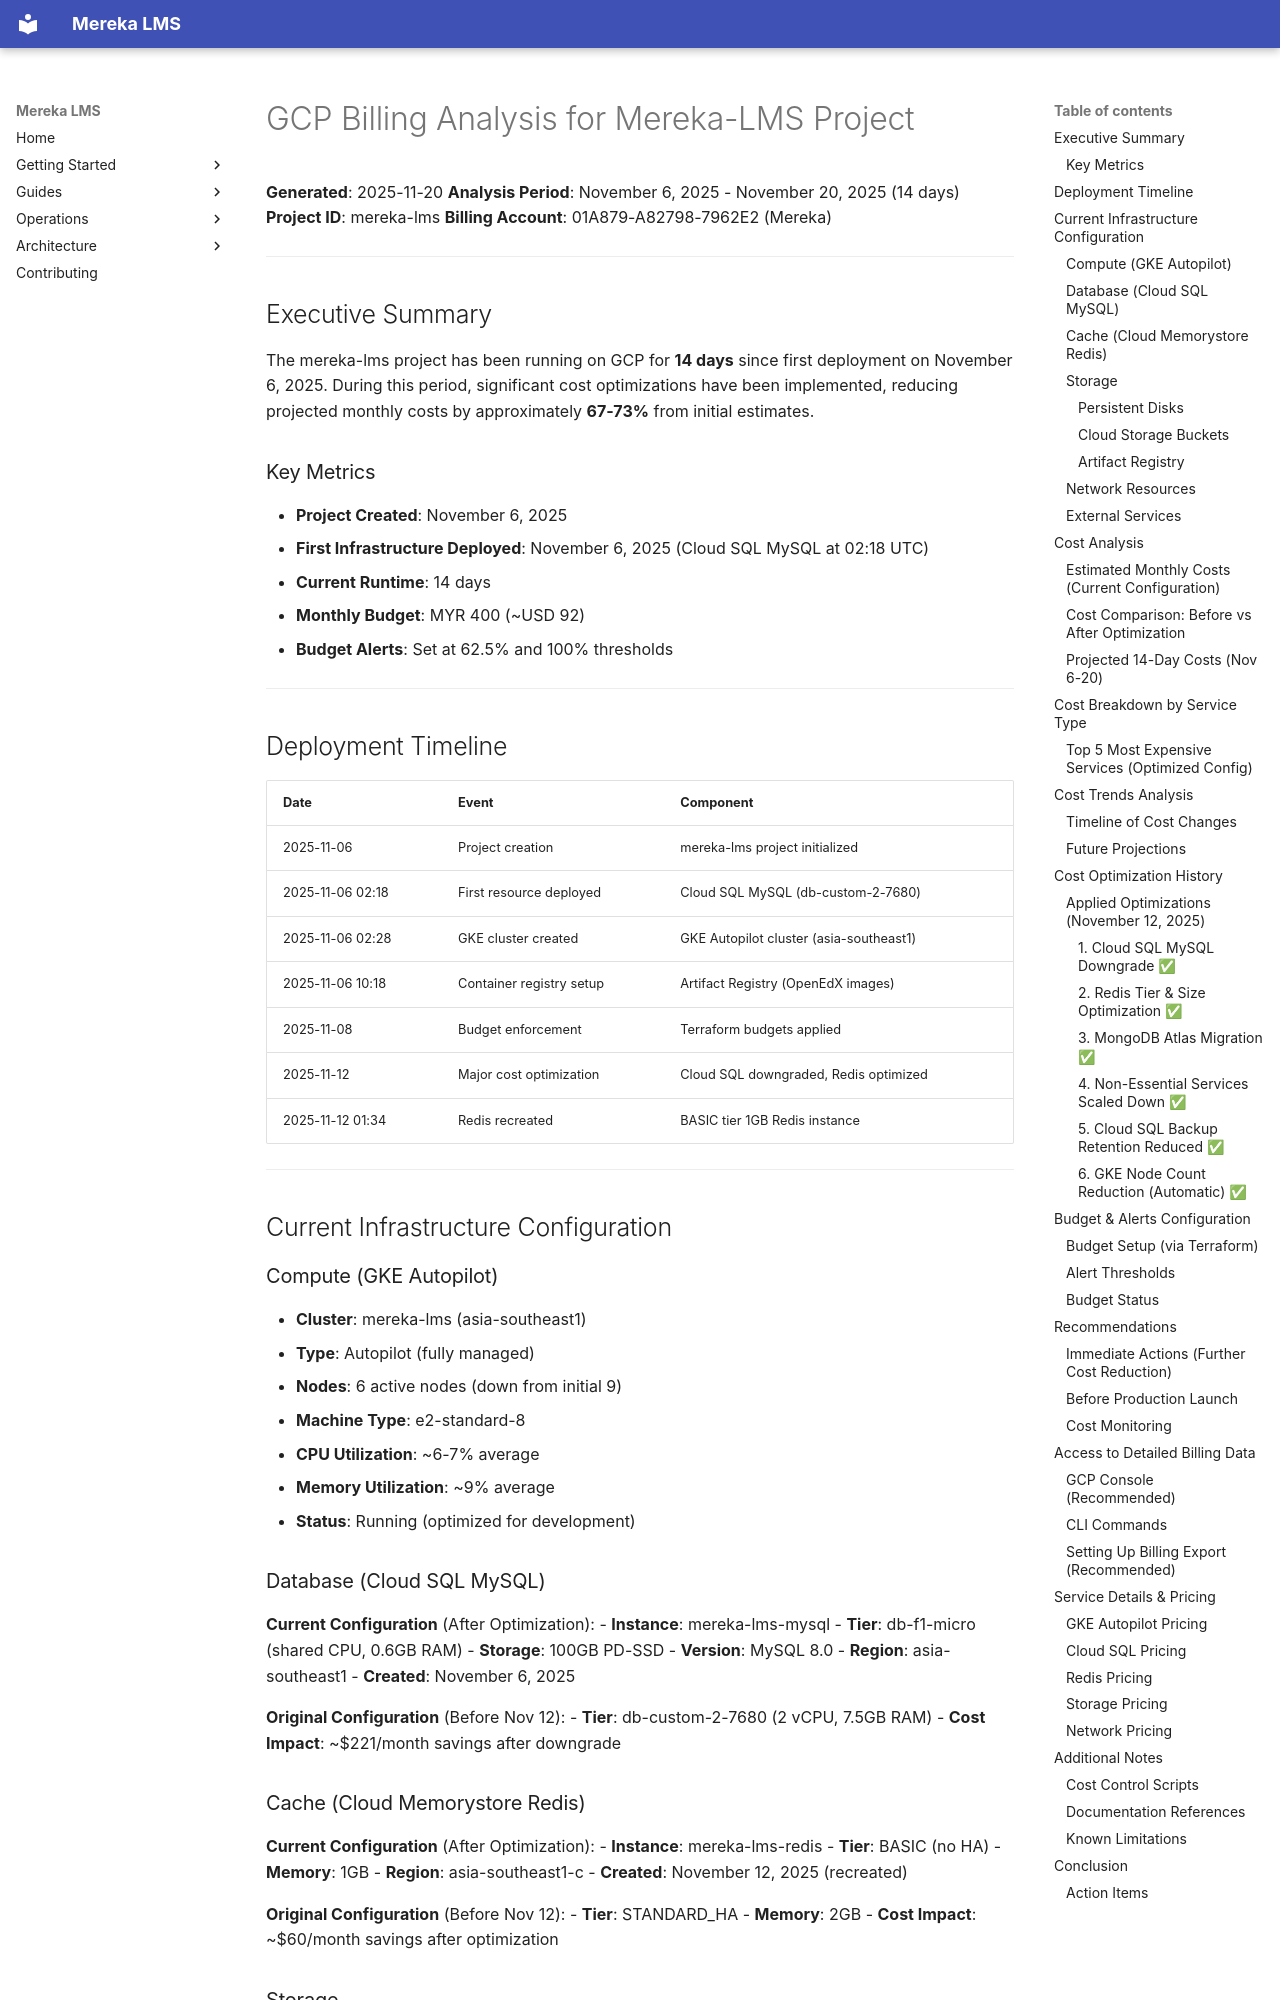

repository: lifeofgurpreet/mereka-lms-prototype · page: archive/root-cleanup-20260120/GCP_BILLING_ANALYSIS/index.html · generator: mkdocs

# GCP Billing Analysis for Mereka-LMS Project
**Generated**: 2025-11-20
**Analysis Period**: November 6, 2025 - November 20, 2025 (14 days)
**Project ID**: mereka-lms
**Billing Account**: 01A879-A82798-7962E2 (Mereka)

---

## Executive Summary

The mereka-lms project has been running on GCP for **14 days** since first deployment on November 6, 2025. During this period, significant cost optimizations have been implemented, reducing projected monthly costs by approximately **67-73%** from initial estimates.

### Key Metrics
- **Project Created**: November 6, 2025
- **First Infrastructure Deployed**: November 6, 2025 (Cloud SQL MySQL at 02:18 UTC)
- **Current Runtime**: 14 days
- **Monthly Budget**: MYR 400 (~USD 92)
- **Budget Alerts**: Set at 62.5% and 100% thresholds

---

## Deployment Timeline

| Date | Event | Component |
|------|-------|-----------|
| 2025-11-06 | Project creation | mereka-lms project initialized |
| 2025-11-06 02:18 | First resource deployed | Cloud SQL MySQL (db-custom-2-7680) |
| 2025-11-06 02:28 | GKE cluster created | GKE Autopilot cluster (asia-southeast1) |
| 2025-11-06 10:18 | Container registry setup | Artifact Registry (OpenEdX images) |
| 2025-11-08 | Budget enforcement | Terraform budgets applied |
| 2025-11-12 | Major cost optimization | Cloud SQL downgraded, Redis optimized |
| 2025-11-12 01:34 | Redis recreated | BASIC tier 1GB Redis instance |

---

## Current Infrastructure Configuration

### Compute (GKE Autopilot)
- **Cluster**: mereka-lms (asia-southeast1)
- **Type**: Autopilot (fully managed)
- **Nodes**: 6 active nodes (down from initial 9)
- **Machine Type**: e2-standard-8
- **CPU Utilization**: ~6-7% average
- **Memory Utilization**: ~9% average
- **Status**: Running (optimized for development)

### Database (Cloud SQL MySQL)
**Current Configuration** (After Optimization):
- **Instance**: mereka-lms-mysql
- **Tier**: db-f1-micro (shared CPU, 0.6GB RAM)
- **Storage**: 100GB PD-SSD
- **Version**: MySQL 8.0
- **Region**: asia-southeast1
- **Created**: November 6, 2025

**Original Configuration** (Before Nov 12):
- **Tier**: db-custom-2-7680 (2 vCPU, 7.5GB RAM)
- **Cost Impact**: ~$221/month savings after downgrade
